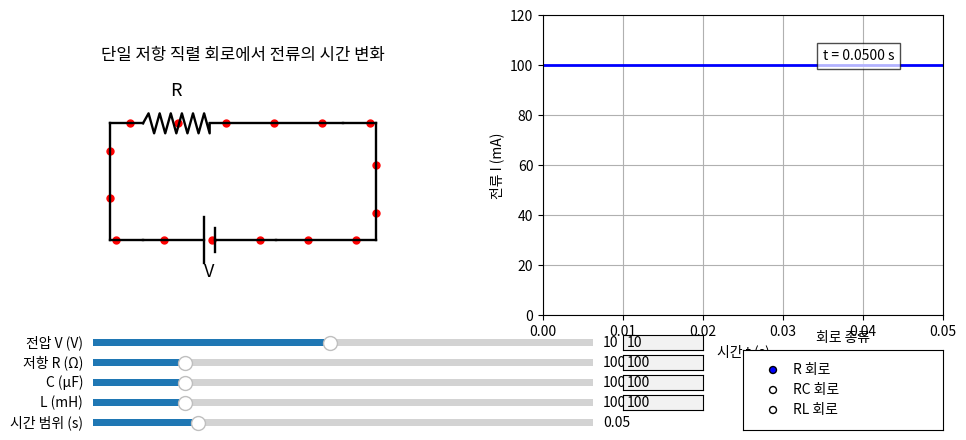

Recreate this plot in Python.
import numpy as np
import matplotlib.pyplot as plt
from matplotlib.animation import FuncAnimation
from matplotlib.widgets import Slider, RadioButtons, TextBox
from matplotlib import font_manager

# ---------------------------------------------------------------------
# 한글 폰트 설정
# ---------------------------------------------------------------------
_korean_font_candidates = ["NanumGothic", "AppleGothic", "Malgun Gothic", "Noto Sans CJK KR"]
_found_font = None
for _fname in _korean_font_candidates:
    try:
        font_manager.findfont(_fname, fallback_to_default=False)
        _found_font = _fname
        break
    except Exception:
        continue

if _found_font is not None:
    plt.rcParams["font.family"] = _found_font
    plt.rcParams["font.sans-serif"] = [_found_font]
else:
    plt.rcParams["font.family"] = "sans-serif"
    plt.rcParams["font.sans-serif"] = _korean_font_candidates + list(
        plt.rcParams.get("font.sans-serif", [])
    )

plt.rcParams["axes.unicode_minus"] = False

# ---------------------------------------------------------------------
# 1. 시뮬레이션 기본 설정
# ---------------------------------------------------------------------
FPS = 30
DURATION_SEC = 4.0
TOTAL_FRAMES = int(FPS * DURATION_SEC)

V_init = 10.0
R_init = 100.0
C_init_uF = 100.0
L_init_mH = 100.0
T_sim_max = 0.05

current_circuit_type = "R"  # "R", "RC", "RL"

t_sim = np.linspace(0, T_sim_max, TOTAL_FRAMES)
i_sim = np.zeros_like(t_sim)


def calc_current(t_arr, v, r, c_uf, l_mh, circuit_type):
    """R / RC / RL 직렬 회로의 과도 전류"""
    c = c_uf * 1e-6
    l = l_mh * 1e-3
    i_data = np.zeros_like(t_arr)

    if r <= 0:
        r = 1e-9

    if circuit_type == "R":
        i_data = np.full_like(t_arr, v / r)
    elif circuit_type == "RC":
        if c > 0:
            tau = r * c
            i_data = (v / r) * np.exp(-t_arr / tau)
    elif circuit_type == "RL":
        if l > 0:
            tau = l / r
            i_data = (v / r) * (1 - np.exp(-t_arr / tau))

    return i_data


# ---------------------------------------------------------------------
# 2. Figure 및 축 배치
# ---------------------------------------------------------------------
fig = plt.figure(figsize=(10, 5))
ax_circuit = fig.add_axes([0.05, 0.30, 0.40, 0.60])  # 회로
ax_graph   = fig.add_axes([0.55, 0.30, 0.40, 0.60])  # 전류-시간 그래프

current_dots = None  # 회로 내 전류 점

# ---------------------------------------------------------------------
# 3. 회로 기호 그리기 함수
# ---------------------------------------------------------------------
def draw_resistor(ax, x1, x2, y, amp=0.3, segments=6, lw=1.5):
    xs, ys = [], []
    dx = (x2 - x1) / (segments * 2)
    x = x1
    xs.append(x); ys.append(y)
    direction = 1
    for _ in range(segments * 2):
        x += dx
        xs.append(x)
        ys.append(y + amp * direction)
        direction *= -1
    xs.append(x2); ys.append(y)
    ax.plot(xs, ys, "k-", lw=lw)


def draw_capacitor(ax, x_left, x_right, y, plate_gap=0.3, height=1.2, lw=1.7):
    x_c = 0.5 * (x_left + x_right)
    ax.plot([x_left, x_c - plate_gap / 2], [y, y], "k-", lw=lw)
    ax.plot([x_c + plate_gap / 2, x_right], [y, y], "k-", lw=lw)
    y1, y2 = y - height / 2, y + height / 2
    ax.plot([x_c - plate_gap / 2, x_c - plate_gap / 2], [y1, y2], "k-", lw=lw)
    ax.plot([x_c + plate_gap / 2, x_c + plate_gap / 2], [y1, y2], "k-", lw=lw)


def draw_inductor(ax, x_left, x_right, y, loops=4, lw=1.7):
    lead = 0.4
    ax.plot([x_left, x_left + lead], [y, y], "k-", lw=lw)
    ax.plot([x_right - lead, x_right], [y, y], "k-", lw=lw)

    usable = (x_right - x_left) - 2 * lead
    spacing = usable / loops
    radius = spacing / 2.0
    start = x_left + lead

    for i in range(loops):
        theta = np.linspace(np.pi, 0, 40)
        x_center = start + i * spacing + radius
        x = x_center + radius * np.cos(theta)
        y_vals = y + radius * np.sin(theta)
        ax.plot(x, y_vals, "k-", lw=lw)


def draw_voltage_source(ax, x_left, x_right, y, plate_gap=0.35,
                        long_h=1.5, short_h=0.8, lw=1.7):
    x_c = 0.5 * (x_left + x_right)
    x_long = x_c - plate_gap / 2
    x_short = x_c + plate_gap / 2
    ax.plot([x_left, x_long], [y, y], "k-", lw=lw)
    ax.plot([x_short, x_right], [y, y], "k-", lw=lw)
    ax.plot([x_long, x_long], [y - long_h / 2, y + long_h / 2], "k-", lw=lw)
    ax.plot([x_short, x_short], [y - short_h / 2, y + short_h / 2], "k-", lw=lw)
    ax.text(x_c, y - long_h / 2 - 0.4, "V", ha="center", fontsize=13)


# ---------------------------------------------------------------------
# 4. 전류 점 경로(도선 루프) – 한 방향(시계)으로만 이동
# ---------------------------------------------------------------------
xL, xR = 2.0, 10.0
y_top, y_bot = 5.0, 1.5

# 시계 방향: 왼쪽 아래 → 왼쪽 위 → 오른쪽 위 → 오른쪽 아래 → 왼쪽 아래
path_points = np.array([
    [xL, y_bot],
    [xL, y_top],
    [xR, y_top],
    [xR, y_bot],
    [xL, y_bot],
])

seg_vecs = np.diff(path_points, axis=0)
seg_lens = np.linalg.norm(seg_vecs, axis=1)
seg_cum = np.concatenate([[0], np.cumsum(seg_lens)])
total_len = seg_cum[-1]
N_DOTS = 16


def point_on_path_no_wrap(s):
    """s: 0 ~ total_len 범위에서만 사용 (랩어라운드 없음)"""
    if s <= 0:
        return path_points[0]
    if s >= total_len:
        return path_points[-1]
    idx = np.searchsorted(seg_cum, s, side="right") - 1
    ds = s - seg_cum[idx]
    L = seg_lens[idx]
    if L == 0:
        return path_points[idx]
    t = ds / L
    return path_points[idx] + t * seg_vecs[idx]


# ---------------------------------------------------------------------
# 5. 회로 그림 + 전류 점 초기화
# ---------------------------------------------------------------------
def draw_circuit(ax, circuit_type, V, R, extra_val):
    global current_dots

    ax.clear()
    ax.set_aspect("equal")
    ax.set_xlim(0, 12)
    ax.set_ylim(0, 7.5)
    ax.axis("off")
    lw = 1.7

    # 외곽 도선
    ax.plot([xL, xL], [y_bot, y_top], "k-", lw=lw)
    ax.plot([xR, xR], [y_bot, y_top], "k-", lw=lw)
    ax.plot([xL, 3.0], [y_top, y_top], "k-", lw=lw)
    ax.plot([9.0, xR], [y_top, y_top], "k-", lw=lw)
    ax.plot([xL, 3.0], [y_bot, y_bot], "k-", lw=lw)
    ax.plot([7.0, xR], [y_bot, y_bot], "k-", lw=lw)

    # 전압원
    draw_voltage_source(ax, 3.0, 7.0, y_bot,
                        plate_gap=0.35, long_h=1.4, short_h=0.7, lw=lw)

    # 상단 소자 위치
    xR1, xR2 = 3.0, 5.0
    xX1, xX2 = 6.5, 8.5

    # 저항
    draw_resistor(ax, xR1, xR2, y_top, amp=0.3, segments=6, lw=lw)
    ax.text((xR1 + xR2) / 2, y_top + 0.7, "R",
            ha="center", va="bottom", fontsize=13)

    if circuit_type == "RC":
        ax.plot([xR2, xX1], [y_top, y_top], "k-", lw=lw)
        draw_capacitor(ax, xX1, xX2, y_top, plate_gap=0.35, height=1.2, lw=lw)
        ax.plot([xX2, 9.0], [y_top, y_top], "k-", lw=lw)
        ax.text((xX1 + xX2) / 2, y_top - 0.8, "C",
                ha="center", va="top", fontsize=13)
        title = "RC 직렬 회로에서 전류의 시간 변화"

    elif circuit_type == "RL":
        ax.plot([xR2, xX1], [y_top, y_top], "k-", lw=lw)
        draw_inductor(ax, xX1, xX2, y_top, loops=4, lw=lw)
        ax.plot([xX2, 9.0], [y_top, y_top], "k-", lw=lw)
        ax.text((xX1 + xX2) / 2, y_top - 0.8, "L",
                ha="center", va="top", fontsize=13)
        title = "RL 직렬 회로에서 전류의 시간 변화"

    else:
        ax.plot([xR2, 9.0], [y_top, y_top], "k-", lw=lw)
        title = "단일 저항 직렬 회로에서 전류의 시간 변화"

    ax.text(6.0, 6.9, title, ha="center", fontsize=12)

    # 전류 점
    current_dots = ax.scatter([], [], s=25, c="red", alpha=0.0)
    return current_dots


current_dots = draw_circuit(ax_circuit, current_circuit_type, V_init, R_init, C_init_uF)

# ---------------------------------------------------------------------
# 6. 그래프 영역
# ---------------------------------------------------------------------
graph_line, = ax_graph.plot([], [], "b-", lw=2)
ax_graph.set_xlim(0, T_sim_max)
ax_graph.set_ylim(0, (V_init / R_init) * 1.2 * 1000)
ax_graph.set_xlabel("시간 t (s)")
ax_graph.set_ylabel("전류 I (mA)")
ax_graph.grid(True)

time_text = ax_graph.text(
    0.70, 0.85, "",
    transform=ax_graph.transAxes,
    bbox=dict(facecolor="white", alpha=0.7),
    fontsize=10,
)

# ---------------------------------------------------------------------
# 7. 슬라이더 & 텍스트박스 & 라디오
#    C, L 따로; 슬라이더 값 표시(valfmt) 제거
# ---------------------------------------------------------------------
ax_V  = fig.add_axes([0.10, 0.23, 0.50, 0.03])
ax_Rs = fig.add_axes([0.10, 0.19, 0.50, 0.03])
ax_Cs = fig.add_axes([0.10, 0.15, 0.50, 0.03])
ax_Ls = fig.add_axes([0.10, 0.11, 0.50, 0.03])
ax_T  = fig.add_axes([0.10, 0.07, 0.50, 0.03])

ax_type = fig.add_axes([0.75, 0.07, 0.20, 0.16])

ax_V_box  = fig.add_axes([0.63, 0.23, 0.08, 0.03])
ax_R_box  = fig.add_axes([0.63, 0.19, 0.08, 0.03])
ax_C_box  = fig.add_axes([0.63, 0.15, 0.08, 0.03])
ax_L_box  = fig.add_axes([0.63, 0.11, 0.08, 0.03])

s_V  = Slider(ax_V,  "전압 V (V)",      1, 20,  valinit=V_init,    valfmt="%g")
s_R  = Slider(ax_Rs, "저항 R (Ω)",     10, 500, valinit=R_init,    valfmt="%g")
s_C  = Slider(ax_Cs, "C (μF)",         10, 500, valinit=C_init_uF, valfmt="%g")
s_L  = Slider(ax_Ls, "L (mH)",         10, 500, valinit=L_init_mH, valfmt="%g")
s_T  = Slider(ax_T,  "시간 범위 (s)", 0.01, 0.2, valinit=T_sim_max, valfmt="%g")

radio_type = RadioButtons(ax_type, ("R 회로", "RC 회로", "RL 회로"))
ax_type.set_title("회로 종류", fontsize=10)

text_V = TextBox(ax_V_box, " ", initial=str(V_init))
text_R = TextBox(ax_R_box, " ", initial=str(R_init))
text_C = TextBox(ax_C_box, " ", initial=str(C_init_uF))
text_L = TextBox(ax_L_box, " ", initial=str(L_init_mH))

updating_textboxes = False

# TextBox → Slider 콜백
def submit_V(text):
    global updating_textboxes
    if updating_textboxes:
        return
    try:
        val = float(text)
    except ValueError:
        return
    val = np.clip(val, s_V.valmin, s_V.valmax)
    s_V.set_val(val)

def submit_R(text):
    global updating_textboxes
    if updating_textboxes:
        return
    try:
        val = float(text)
    except ValueError:
        return
    val = np.clip(val, s_R.valmin, s_R.valmax)
    s_R.set_val(val)

def submit_C(text):
    global updating_textboxes
    if updating_textboxes:
        return
    try:
        val = float(text)
    except ValueError:
        return
    val = np.clip(val, s_C.valmin, s_C.valmax)
    s_C.set_val(val)

def submit_L(text):
    global updating_textboxes
    if updating_textboxes:
        return
    try:
        val = float(text)
    except ValueError:
        return
    val = np.clip(val, s_L.valmin, s_L.valmax)
    s_L.set_val(val)

text_V.on_submit(submit_V)
text_R.on_submit(submit_R)
text_C.on_submit(submit_C)
text_L.on_submit(submit_L)

# ---------------------------------------------------------------------
# 8. 애니메이션 함수
# ---------------------------------------------------------------------
def init_anim():
    graph_line.set_data([], [])
    time_text.set_text("")
    current_dots.set_offsets(np.empty((0, 2)))
    current_dots.set_alpha(0.0)
    return graph_line, time_text, current_dots


def update_anim(frame):
    """frame: 0 ~ TOTAL_FRAMES-1, 전류는 항상 한 방향으로만 흐름"""
    if len(t_sim) == 0:
        return graph_line, time_text, current_dots

    idx = min(frame, len(t_sim) - 1)
    current_t = t_sim[:idx + 1]
    current_i = i_sim[:idx + 1] * 1000.0

    graph_line.set_data(current_t, current_i)
    time_text.set_text(f"t = {t_sim[idx]:.4f} s")

    I_now = current_i[-1] if len(current_i) > 0 else 0.0
    I_max = (s_V.val / s_R.val) * 1000.0 if s_R.val > 0 else 1.0
    norm = 0.0 if I_max <= 0 else np.clip(abs(I_now) / I_max, 0.0, 1.0)

    base_speed = total_len / TOTAL_FRAMES
    pts = []
    for k in range(N_DOTS):
        s0 = -k * total_len / N_DOTS
        s = s0 + base_speed * frame
        if 0 <= s <= total_len:
            x, y = point_on_path_no_wrap(s)
            pts.append([x, y])

    if pts:
        pts_arr = np.array(pts)
        current_dots.set_offsets(pts_arr)
        current_dots.set_alpha(0.2 + 0.8 * norm)
    else:
        current_dots.set_offsets(np.empty((0, 2)))
        current_dots.set_alpha(0.0)

    return graph_line, time_text, current_dots


# ---------------------------------------------------------------------
# 9. 슬라이더/라디오 변경 시
# ---------------------------------------------------------------------
def on_change(val):
    global t_sim, i_sim, current_circuit_type, current_dots, updating_textboxes

    v = s_V.val
    r = s_R.val
    c = s_C.val
    l = s_L.val
    tmax = s_T.val
    label = radio_type.value_selected

    if "RC" in label:
        current_circuit_type = "RC"
        extra_val = c
    elif "RL" in label:
        current_circuit_type = "RL"
        extra_val = l
    else:
        current_circuit_type = "R"
        extra_val = 0.0

    t_sim[:] = np.linspace(0, tmax, TOTAL_FRAMES)
    i_sim[:] = calc_current(t_sim, v, r, c, l, current_circuit_type)

    ax_graph.set_xlim(0, tmax)
    max_i_ma = (v / r) * 1000.0 if r > 0 else 1.0
    ax_graph.set_ylim(0, max_i_ma * 1.2 if max_i_ma > 0 else 1.0)

    current_dots = draw_circuit(ax_circuit, current_circuit_type, v, r, extra_val)
    graph_line.set_data([], [])
    time_text.set_text("")

    # 슬라이더 → 텍스트박스 값 동기화
    updating_textboxes = True
    text_V.set_val(f"{v:g}")
    text_R.set_val(f"{r:g}")
    text_C.set_val(f"{c:g}")
    text_L.set_val(f"{l:g}")
    updating_textboxes = False

    fig.canvas.draw_idle()


s_V.on_changed(on_change)
s_R.on_changed(on_change)
s_C.on_changed(on_change)
s_L.on_changed(on_change)
s_T.on_changed(on_change)
radio_type.on_clicked(on_change)

on_change(None)

# ---------------------------------------------------------------------
# 10. 애니메이션 실행 (비대화형 백엔드에서는 정적 이미지 저장)
# ---------------------------------------------------------------------
backend = plt.get_backend().lower()
anim = None

if "agg" in backend:
    # 첫 프레임을 그려서 정적 이미지를 저장
    update_anim(TOTAL_FRAMES - 1)
    fig.savefig("circuit_simulation_animation.png", dpi=150, bbox_inches="tight")
    print("saved: circuit_simulation_animation.png")
else:
    anim = FuncAnimation(
        fig,
        update_anim,
        frames=TOTAL_FRAMES,
        init_func=init_anim,
        interval=1000 / FPS,
        blit=False,
    )
    plt.show()
